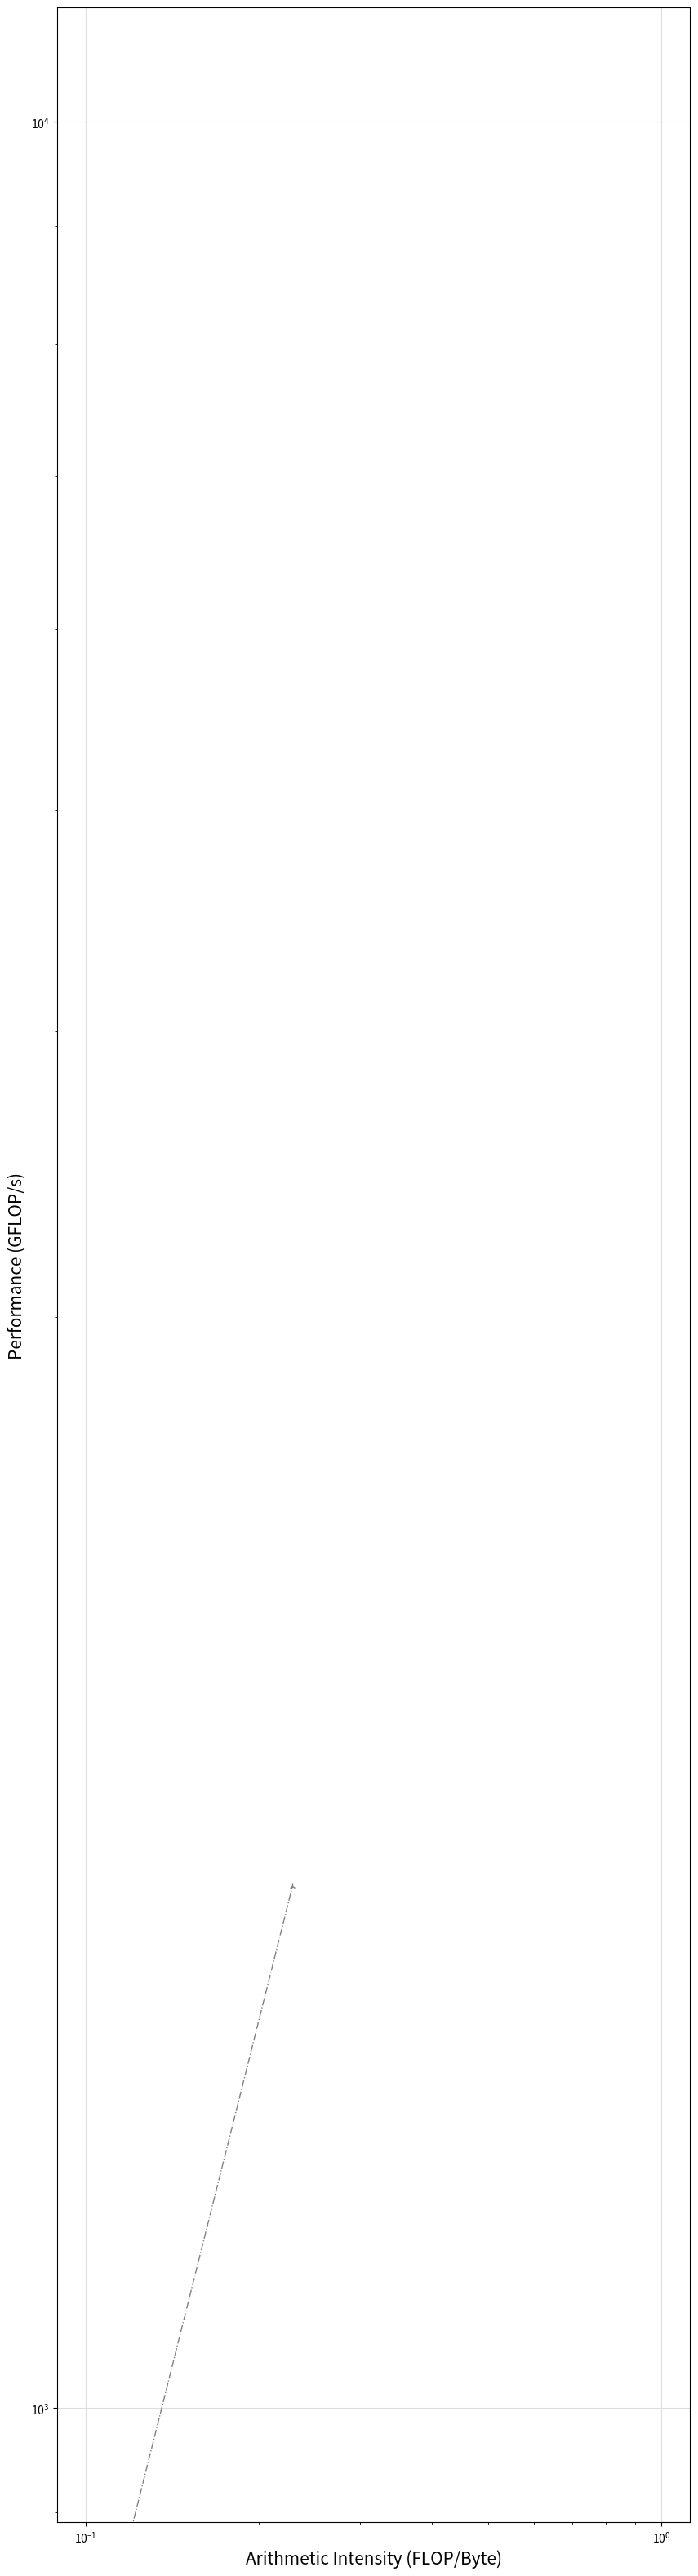

This chart was generated by the following Python code: (Note: this script raises an exception after producing the figure.)
from mpl_toolkits.mplot3d import Axes3D
from matplotlib.collections import PolyCollection
import matplotlib.pyplot as plt
import matplotlib.patches as mpatches
from matplotlib import colors as mcolors
from matplotlib.backends.backend_pdf import PdfPages
import matplotlib.ticker as ticker

import numpy as np
import sys
import pylab
import re
import json
import math

##############################################
def get_color(point):
  if point["label"] == "Flat Mode":
    return "C0"
  elif point["label"] == "Flat Mode + prefetch":
    return "C1"
  elif point["label"] == "Cache Mode: 1.4GB lattice":
    return "C2"
  elif point["label"] == "Cache Mode: 27GB lattice":
    return "C3"
  #elif point["label"] == "HT + vec + prefetch":
  #  return "g"
  #elif point["label"] == "Cache Mode: HT + vec + prefetch":
  #  return "b"
  #elif point["label"] == "Cache Mode: HT + vec + prefetch, 512^3":
  #  return "k"
  else:
    print("need new color for \"" +  point["label"] + "\"")
    sys.exit()

def get_marker(point):
  if point["prop"][1].lower() == "aos":
    return "X"
  elif point["prop"][1].lower() == "soa":
    return "o"
  elif point["prop"][1].lower() == "csoa":
    return "D"
  elif point["prop"][1].lower() == "caosoa":
    return "*"
  else:
    print("need new marker for \"" +  point["prop"][1] + "\"")
    sys.exit()

def get_markersize(point):
  base=30
  if point["prop"][1].lower() == "aos":
    return base*1.2
  elif point["prop"][1].lower() == "soa":
    return base*1.2
  elif point["prop"][1].lower() == "csoa":
    return base*1
  elif point["prop"][1].lower() == "caosoa":
    return base*2
  else:
    print("need new markersize for \"" +  point["prop"][1] + "\"")
    sys.exit()

def str_benchmark(benchmark):
  if benchmark == "taylor-green3D" or benchmark == "taylor-green2D":
    return "Taylor Green"
  elif benchmark == "couette-flow":
    return "Couette Flow"
##############################################

fig = plt.figure(figsize=(10, 40));
ax = plt.subplot(1,1,1)

def set_size(w,h, ax=None):
  """ w, h: width, height in inches """
  if not ax: ax=plt.gca()
  l = ax.figure.subplotpars.left
  r = ax.figure.subplotpars.right
  t = ax.figure.subplotpars.top
  b = ax.figure.subplotpars.bottom
  figw = float(w)/(r-l)
  figh = float(h)/(t-b)
  ax.figure.set_size_inches(figw, figh)

ax.grid(color="#dddddd", zorder=-1)
ax.set_xlabel("Arithmetic Intensity (FLOP/Byte)", fontsize=15)
ax.set_ylabel("Performance (GFLOP/s)", fontsize=15)

##########################################################
################# Architecture Specific ##################

cpu_roofs = [
  {"name" : "Scalar Add Peak",    "val" : 98.48},
  {"name" : "DP Vector Add Peak", "val" : 843.06},
  {"name" : "DP Vector FMA Peak", "val" : 1691.96}
]
mem_bottlenecks = [
  {"name" : "L1 Bandwidth",     "val" : 7398.95},
  {"name" : "L2 Bandwidth",     "val" : 1237.34},
  {"name" : "MCDRAM Bandwidth", "val" : 393.75},
  {"name" : "DDR Bandwidth",    "val" : 81.35}
]

##########################################################

##########################################################
##################### Plot settings ######################

# Roofline window: Rect (x0, x1, y0, y1)
window_rect = [0.6, 60, 40, 4000]
#window_rect = [0.1, 10000, 0.1, 10000]
#window_rect = [1, 60, 10, 4000]
##########################################################


##########################################################
########################## Data ##########################

AI_v = {"taylor-green3D" : 2.29, "couette-flow" : 4.26}
datapoints = [
  # Hyper-Threading
  #{"type" : "taylor-green3D", "label" : "Flat Mode", "prop" : ["D3Q27", "AoS", 64,  192,  0], "GFLOPs" : 216.91}, # oppure 250.51
  #{"type" : "taylor-green3D", "label" : "Flat Mode", "prop" : ["D3Q27", "AoS", 128, 192,  0], "GFLOPs" : 237.53},
  {"type" : "taylor-green3D", "label" : "Flat Mode", "prop" : ["D3Q27", "AoS", 192, 192,  0], "GFLOPs" : 367.12},
  #{"type" : "taylor-green3D", "label" : "Flat Mode", "prop" : ["D3Q27", "AoS", 256, 192,  0], "GFLOPs" : 276.65},
  {"type" : "taylor-green3D", "label" : "Flat Mode", "prop" : ["D3Q27", "SoA", 64,  192,  0], "GFLOPs" : 266.09},
  #{"type" : "taylor-green3D", "label" : "Flat Mode", "prop" : ["D3Q27", "SoA", 128, 192,  0], "GFLOPs" : 177.39},
  #{"type" : "taylor-green3D", "label" : "Flat Mode", "prop" : ["D3Q27", "SoA", 192, 192,  0], "GFLOPs" : 203.61},
  #{"type" : "taylor-green3D", "label" : "Flat Mode", "prop" : ["D3Q27", "SoA", 256, 192,  0], "GFLOPs" : 139.79},
  #{"type" : "taylor-green3D", "label" : "Flat Mode", "prop" : ["D3Q27", "CSoA",  64,  192,  0], "GFLOPs" : 185.27},
  {"type" : "taylor-green3D", "label" : "Flat Mode", "prop" : ["D3Q27", "CSoA",  128, 192,  0], "GFLOPs" : 299.47},
  #{"type" : "taylor-green3D", "label" : "Flat Mode", "prop" : ["D3Q27", "CSoA",  192, 192,  0], "GFLOPs" : 271.37},
  #{"type" : "taylor-green3D", "label" : "Flat Mode", "prop" : ["D3Q27", "CSoA",  256, 192,  0], "GFLOPs" : 182.17},
  #{"type" : "taylor-green3D", "label" : "Flat Mode", "prop" : ["D3Q27", "CAoSoA",  64,  192,  0], "GFLOPs" : 438.47},
  #{"type" : "taylor-green3D", "label" : "Flat Mode", "prop" : ["D3Q27", "CAoSoA",  128, 192,  0], "GFLOPs" : 445.19},
  {"type" : "taylor-green3D", "label" : "Flat Mode", "prop" : ["D3Q27", "CAoSoA",  192, 192,  0], "GFLOPs" : 627.51},
  #{"type" : "taylor-green3D", "label" : "Flat Mode", "prop" : ["D3Q27", "CAoSoA",  256, 192,  0], "GFLOPs" : 385.39},
  
  #{"type" : "taylor-green3D", "label" : "Cache Mode: 1.4GB lattice", "prop" : ["D3Q27", "aos", 192,  64,  0], "GFLOPs" : 263.18},
  {"type" : "taylor-green3D", "label" : "Cache Mode: 1.4GB lattice", "prop" : ["D3Q27", "aos", 192,  192,  0], "GFLOPs" : 372.02},
  {"type" : "taylor-green3D", "label" : "Cache Mode: 1.4GB lattice", "prop" : ["D3Q27", "soa", 192,  64,  0], "GFLOPs" : 281.45},
  #{"type" : "taylor-green3D", "label" : "Cache Mode: 1.4GB lattice", "prop" : ["D3Q27", "soa", 192,  192,  0], "GFLOPs" : 208.85},
  #{"type" : "taylor-green3D", "label" : "Cache Mode: 1.4GB lattice", "prop" : ["D3Q27", "csoa", 192,  64,  0], "GFLOPs" : 177.66},
  {"type" : "taylor-green3D", "label" : "Cache Mode: 1.4GB lattice", "prop" : ["D3Q27", "csoa", 192,  192,  0], "GFLOPs" : 279.87},
  #{"type" : "taylor-green3D", "label" : "Cache Mode: 1.4GB lattice", "prop" : ["D3Q27", "caosoa", 192,  64,  0], "GFLOPs" : 427.97},
  {"type" : "taylor-green3D", "label" : "Cache Mode: 1.4GB lattice", "prop" : ["D3Q27", "caosoa", 192,  192,  0], "GFLOPs" : 545.51},

  #{"type" : "taylor-green3D", "label" : "Cache Mode: 27GB lattice", "prop" : ["D3Q27", "aos", 512, 64, 1], "GFLOPs" : 128.49},
  {"type" : "taylor-green3D", "label" : "Cache Mode: 27GB lattice", "prop" : ["D3Q27", "aos", 512, 128, 1], "GFLOPs" : 130.39},
  #{"type" : "taylor-green3D", "label" : "Cache Mode: 27GB lattice", "prop" : ["D3Q27", "aos", 512, 256, 1], "GFLOPs" : 123.59},
  #{"type" : "taylor-green3D", "label" : "Cache Mode: 27GB lattice", "prop" : ["D3Q27", "soa", 512, 64, 1], "GFLOPs" : 119.04},
  #{"type" : "taylor-green3D", "label" : "Cache Mode: 27GB lattice", "prop" : ["D3Q27", "soa", 512, 128, 1], "GFLOPs" : 123.89},
  {"type" : "taylor-green3D", "label" : "Cache Mode: 27GB lattice", "prop" : ["D3Q27", "soa", 512, 256, 1], "GFLOPs" : 124.34},
  #{"type" : "taylor-green3D", "label" : "Cache Mode: 27GB lattice", "prop" : ["D3Q27", "csoa", 512, 64, 1], "GFLOPs" : 108.63},
  #{"type" : "taylor-green3D", "label" : "Cache Mode: 27GB lattice", "prop" : ["D3Q27", "csoa", 512, 128, 1], "GFLOPs" : 119.01},
  {"type" : "taylor-green3D", "label" : "Cache Mode: 27GB lattice", "prop" : ["D3Q27", "csoa", 512, 256, 1], "GFLOPs" : 122.69},
  {"type" : "taylor-green3D", "label" : "Cache Mode: 27GB lattice", "prop" : ["D3Q27", "caosoa", 512, 64, 1], "GFLOPs" : 128.43},
  #{"type" : "taylor-green3D", "label" : "Cache Mode: 27GB lattice", "prop" : ["D3Q27", "caosoa", 512, 128, 1], "GFLOPs" : 127.20},
  #{"type" : "taylor-green3D", "label" : "Cache Mode: 27GB lattice", "prop" : ["D3Q27", "caosoa", 512, 256, 1], "GFLOPs" : 123.52},

  {"type" : "taylor-green3D", "label" : "Flat Mode + prefetch", "prop" : ["D3Q27", "CAoSoA",  192, -1,  0], "GFLOPs" : 650.5},
  
  # Couette Flow
  
  #{"type" : "couette-flow", "label" : "Flat Mode", "prop" : ["D3Q27", "aos", 64, 192,  0], "GFLOPs" : 448.77},
  #{"type" : "couette-flow", "label" : "Flat Mode", "prop" : ["D3Q27", "aos", 128, 192,  0], "GFLOPs" : 445.39},
  {"type" : "couette-flow", "label" : "Flat Mode", "prop" : ["D3Q27", "aos", 192, 192,  0], "GFLOPs" : 680.77},
  #{"type" : "couette-flow", "label" : "Flat Mode", "prop" : ["D3Q27", "aos", 256, 192,  0], "GFLOPs" : 603.21},
  {"type" : "couette-flow", "label" : "Flat Mode", "prop" : ["D3Q27", "soa", 64, 192,  0], "GFLOPs" : 508.32},
  #{"type" : "couette-flow", "label" : "Flat Mode", "prop" : ["D3Q27", "soa", 128, 192,  0], "GFLOPs" : 376.28},
  #{"type" : "couette-flow", "label" : "Flat Mode", "prop" : ["D3Q27", "soa", 192, 192,  0], "GFLOPs" : 379.79},
  #{"type" : "couette-flow", "label" : "Flat Mode", "prop" : ["D3Q27", "soa", 256, 192,  0], "GFLOPs" : 266.37},
  #{"type" : "couette-flow", "label" : "Flat Mode", "prop" : ["D3Q27", "csoa", 64,  192,  0], "GFLOPs" : 539.26},
  {"type" : "couette-flow", "label" : "Flat Mode", "prop" : ["D3Q27", "csoa", 128,  192,  0], "GFLOPs" : 559.66},
  #{"type" : "couette-flow", "label" : "Flat Mode", "prop" : ["D3Q27", "csoa", 192,  192,  0], "GFLOPs" : 497.83},
  #{"type" : "couette-flow", "label" : "Flat Mode", "prop" : ["D3Q27", "csoa", 256,  192,  0], "GFLOPs" : 300.76},
  #{"type" : "couette-flow", "label" : "Flat Mode", "prop" : ["D3Q27", "caosoa", 64,  192,  0], "GFLOPs" : 847.87},
  #{"type" : "couette-flow", "label" : "Flat Mode", "prop" : ["D3Q27", "caosoa", 128,  192,  0], "GFLOPs" : 922.98},
  {"type" : "couette-flow", "label" : "Flat Mode", "prop" : ["D3Q27", "caosoa", 192,  192,  0], "GFLOPs" : 1145.41},
  #{"type" : "couette-flow", "label" : "Flat Mode", "prop" : ["D3Q27", "caosoa", 256,  192,  0], "GFLOPs" : 795.07},

  #{"type" : "couette-flow", "label" : "Cache Mode: 1.4GB lattice", "prop" : ["D3Q27", "aos", 192,  64,  0], "GFLOPs" : 466.78},
  {"type" : "couette-flow", "label" : "Cache Mode: 1.4GB lattice", "prop" : ["D3Q27", "aos", 192,  192,  0], "GFLOPs" : 672.69},
  {"type" : "couette-flow", "label" : "Cache Mode: 1.4GB lattice", "prop" : ["D3Q27", "soa", 192,  64,  0], "GFLOPs" : 501.47},
  #{"type" : "couette-flow", "label" : "Cache Mode: 1.4GB lattice", "prop" : ["D3Q27", "soa", 192,  192,  0], "GFLOPs" : 378.47},
  {"type" : "couette-flow", "label" : "Cache Mode: 1.4GB lattice", "prop" : ["D3Q27", "csoa", 192,  64,  0], "GFLOPs" : 536.60},
  #{"type" : "couette-flow", "label" : "Cache Mode: 1.4GB lattice", "prop" : ["D3Q27", "csoa", 192,  192,  0], "GFLOPs" : 492.56},
  #{"type" : "couette-flow", "label" : "Cache Mode: 1.4GB lattice", "prop" : ["D3Q27", "caosoa", 192,  64,  0], "GFLOPs" : 831.09},
  {"type" : "couette-flow", "label" : "Cache Mode: 1.4GB lattice", "prop" : ["D3Q27", "caosoa", 192,  192,  0], "GFLOPs" : 1113.10},

  #{"type" : "couette-flow", "label" : "Cache Mode: 27GB lattice", "prop" : ["D3Q27", "aos", 512, 64, 1], "GFLOPs" : 235.94},
  {"type" : "couette-flow", "label" : "Cache Mode: 27GB lattice", "prop" : ["D3Q27", "aos", 512, 128, 1], "GFLOPs" : 242.78},
  #{"type" : "couette-flow", "label" : "Cache Mode: 27GB lattice", "prop" : ["D3Q27", "aos", 512, 256, 1], "GFLOPs" : 230.92},
  #{"type" : "couette-flow", "label" : "Cache Mode: 27GB lattice", "prop" : ["D3Q27", "soa", 512, 64, 1], "GFLOPs" : 220.35},
  {"type" : "couette-flow", "label" : "Cache Mode: 27GB lattice", "prop" : ["D3Q27", "soa", 512, 128, 1], "GFLOPs" : 232.69},
  #{"type" : "couette-flow", "label" : "Cache Mode: 27GB lattice", "prop" : ["D3Q27", "soa", 512, 256, 1], "GFLOPs" : 230.16},
  #{"type" : "couette-flow", "label" : "Cache Mode: 27GB lattice", "prop" : ["D3Q27", "csoa", 512, 64, 1], "GFLOPs" : 220.72},
  #{"type" : "couette-flow", "label" : "Cache Mode: 27GB lattice", "prop" : ["D3Q27", "csoa", 512, 128, 1], "GFLOPs" : 220.88},
  {"type" : "couette-flow", "label" : "Cache Mode: 27GB lattice", "prop" : ["D3Q27", "csoa", 512, 256, 1], "GFLOPs" : 224.35},
  {"type" : "couette-flow", "label" : "Cache Mode: 27GB lattice", "prop" : ["D3Q27", "caosoa", 512, 64, 1], "GFLOPs" : 240.40},
  #{"type" : "couette-flow", "label" : "Cache Mode: 27GB lattice", "prop" : ["D3Q27", "caosoa", 512, 128, 1], "GFLOPs" : 233.98},
  #{"type" : "couette-flow", "label" : "Cache Mode: 27GB lattice", "prop" : ["D3Q27", "caosoa", 512, 256, 1], "GFLOPs" : 229.57}
  
  {"type" : "couette-flow", "label" : "Flat Mode + prefetch", "prop" : ["D3Q27", "caosoa", 192,  64,  0], "GFLOPs" : 1151.03},
  
]

##########################################################

max_roof = cpu_roofs[0]["val"]
max_slip = mem_bottlenecks[0]["val"]

for roof in cpu_roofs:
  if roof["val"] > max_roof:
    max_roof = roof["val"]

for slip in mem_bottlenecks:
  print(slip)

  y = [0, max_roof]
  x = [yy/slip["val"] for yy in y]
  ax.loglog(x, y, linewidth=1.0,
    linestyle='-.',
    marker="2",
    color="grey",
    zorder=10)

#  pos = np.array((window_rect[0]*1.1, window_rect[0]*slip["val"]*1.35))
#  trans_angle = plt.gca().transData.transform_angles(np.array((45,)), pos.reshape((1, 2)))[0]
#  print(trans_angle)
#  trans_angle = 45 # *3/5

  ax.annotate(slip["name"] + ": " + str(slip["val"]) + " GB/s", (window_rect[0]*1.1, window_rect[0]*slip["val"]*1.35),
    rotation="23.3",
    #rotation=trans_angle, rotation_mode='anchor',
    fontsize=11,
    ha="left", va='bottom',
    color="grey")
    
  if slip["val"] > max_slip:
    max_slip = slip["val"]

for roof in cpu_roofs:
  print(roof)

  x = [roof["val"]/max_slip, window_rect[1]*10]
  ax.loglog(x, [roof["val"] for xx in x], linewidth=1.0,
    linestyle='-.',
    marker="2",
    color="grey",
    zorder=10)

  ax.text(
    #roof["val"]/max_slip*10,roof["val"]*1.1,
    window_rect[1]/1.1, roof["val"]*1.1,
    roof["name"] + ": " + str(roof["val"]) + " GFLOPs",
    ha="right",
    fontsize=11,
    color="grey")

#plt.xticks(list(plt.xticks()[0]) + [AI for n,AI in AI_v.items()], list(plt.xticks()[0]) + [str(AI) for n,AI in AI_v.items()])
for benchmark in AI_v:
  AI = AI_v[benchmark]
  print(benchmark)
  print(AI)

  plt.axvline(x=AI, dashes=[10, 10, 3, 10], linewidth=0.4, color="#aaaaaa")

  ax.text(
    AI/1.15, window_rect[2]*1.24,
    str_benchmark(benchmark),
    fontsize=12,
    rotation="90",
    va="bottom",
    color="k")

i = 0
for point in datapoints:
  AI = AI_v[point["type"]]

  ax.scatter(AI, point["GFLOPs"], marker=get_marker(point), s=get_markersize(point), color=get_color(point),
    zorder=100)

  if i < 4:
    ax.plot([], [], linestyle="", marker=get_marker(point), ms=get_markersize(point)/6, color="black", label=point["prop"][1])
  if i % 4 == 0:
    ax.plot([], [], linestyle="", marker="s", color=get_color(point), label=point["label"])

  i += 1
set_size(6,3)

ax.set_xlim(window_rect[0], window_rect[1])
ax.set_ylim(window_rect[2], window_rect[3])

ax.yaxis.set_major_formatter(ticker.FuncFormatter(lambda y,pos: ('{{:.{:1d}f}}'.format(int(np.maximum(-np.log10(y),0)))).format(y)))
ax.xaxis.set_major_formatter(ticker.FuncFormatter(lambda y,pos: ('{{:.{:1d}f}}'.format(int(np.maximum(-np.log10(y),0)))).format(y)))

handles,labels = ax.get_legend_handles_labels()
handles = [handles[0], handles[2], handles[3], handles[4]]
labels = [labels[0], labels[2], labels[3], labels[4]]
#plt.figlegend(handles=handles,  labels=labels, loc="lower center", bbox_to_anchor=(0.25, 0.18))
plt.figlegend(handles=handles,  labels=labels, loc="upper center", bbox_to_anchor=(0.7, 0.97), ncol=4, fontsize=10)

handles,labels = ax.get_legend_handles_labels()
handles = [handles[1], handles[7], handles[5], handles[6]]
labels = [labels[1], labels[7], labels[5], labels[6]]
#plt.figlegend(handles=handles,  labels=labels, loc="lower center", bbox_to_anchor=(0.5, 0.2), ncol=4)
plt.figlegend(handles=handles,  labels=labels, loc="lower right", bbox_to_anchor=(0.96, 0.38), fontsize=11)

plt.tight_layout()
plt.show()

pp = PdfPages("d3q27-roofline.pdf")
pp.savefig(fig)
pp.close()